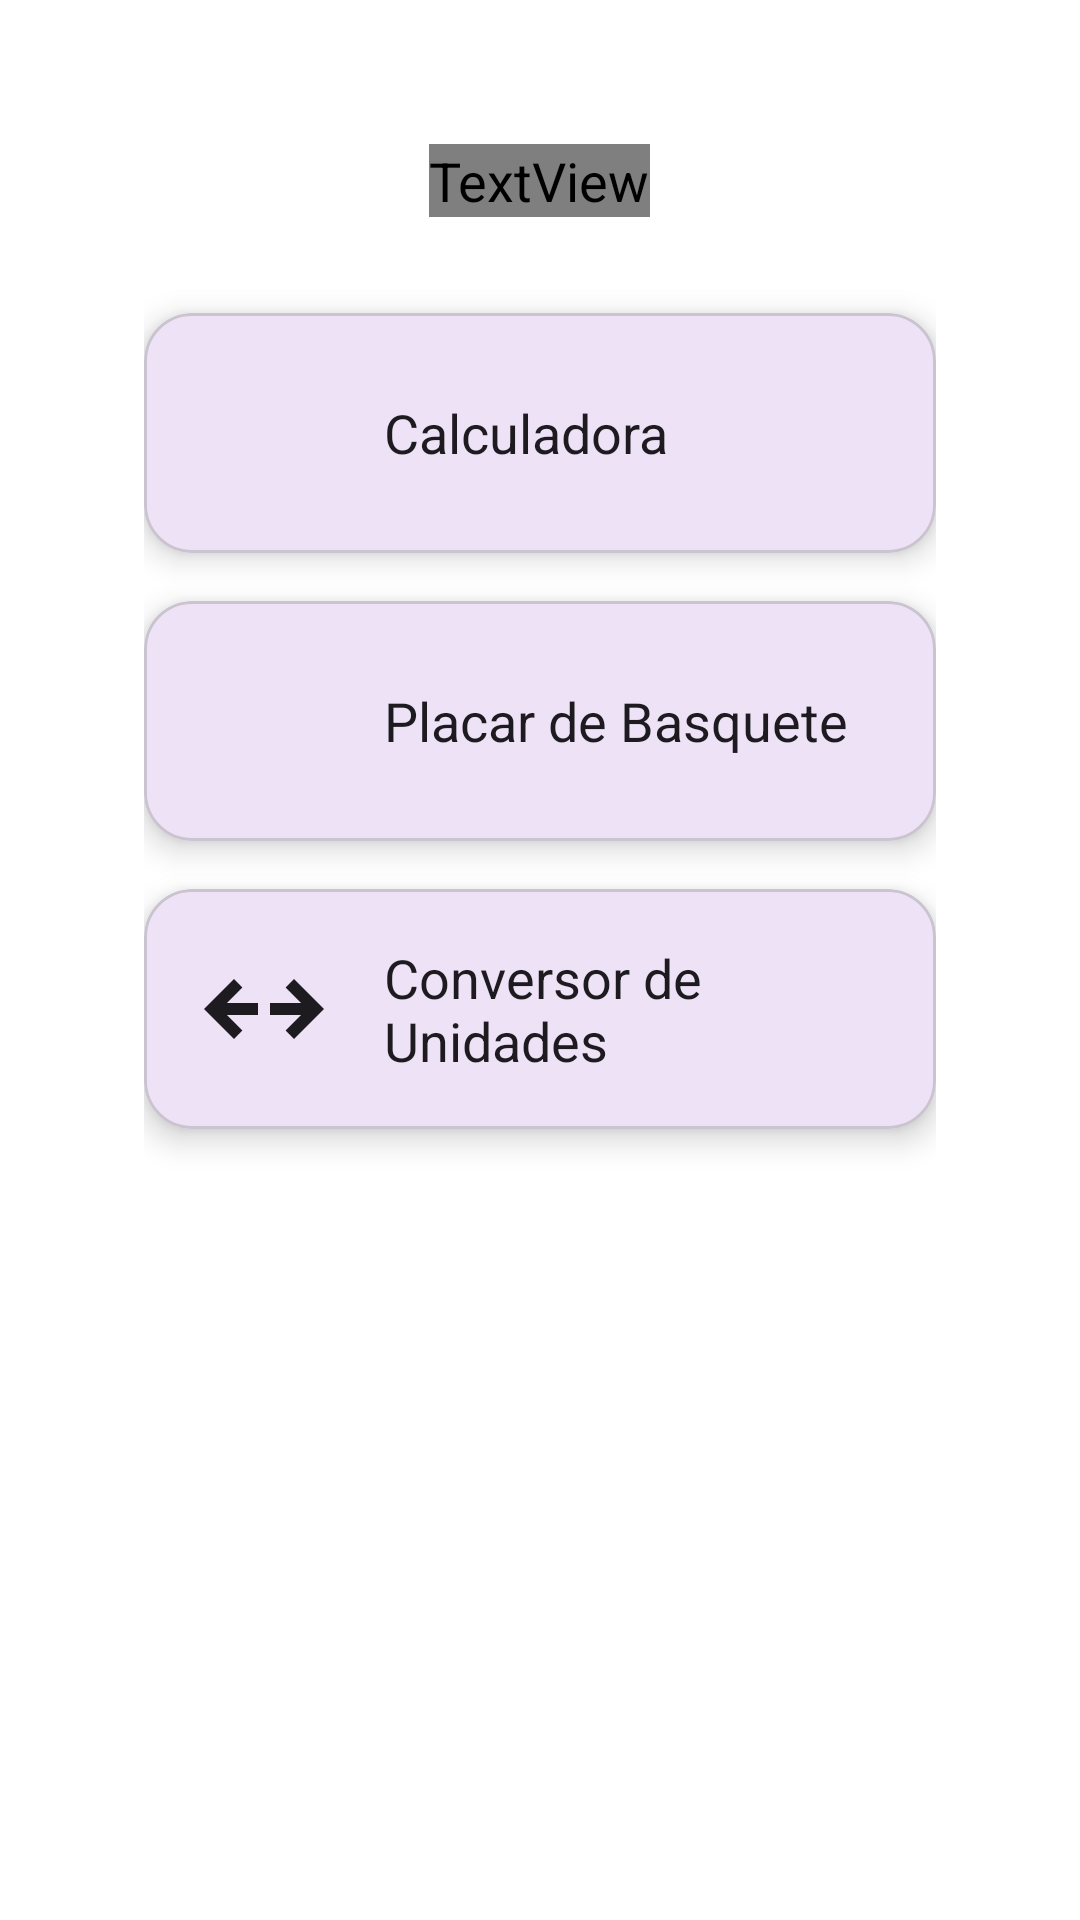

Write the Android layout XML for this screen, with the resource values it uses.
<!-- AndroidManifest.xml: application theme Theme.HubApp -->
<!-- res/layout/activity_main.xml -->
<LinearLayout xmlns:android="http://schemas.android.com/apk/res/android"
    xmlns:app="http://schemas.android.com/apk/res-auto"
    android:layout_width="match_parent"
    android:layout_height="match_parent"
    android:orientation="vertical"
    android:gravity="center_horizontal"
    android:background="?android:colorBackground"
    android:padding="48dp">

    
    <TextView
        android:id="@+id/tvTitle"
        android:layout_width="wrap_content"
        android:layout_height="wrap_content"
        android:text="Meu Hub de Aplicativos"
        android:textSize="24sp"
        android:textStyle="bold"
        android:textColor="?android:textColor"
        android:layout_marginBottom="32dp" />

    
    <com.google.android.material.card.MaterialCardView
        android:id="@+id/cardCalculator"
        android:layout_width="match_parent"
        android:layout_height="wrap_content"
        android:layout_marginBottom="16dp"
        android:clickable="true"
        android:foreground="?attr/selectableItemBackground"
        app:cardCornerRadius="16dp"
        app:cardElevation="6dp"
        app:cardBackgroundColor="?attr/colorSurface">

        <LinearLayout
            android:layout_width="match_parent"
            android:layout_height="wrap_content"
            android:orientation="horizontal"
            android:padding="16dp"
            android:gravity="center_vertical">

            <ImageView
                android:layout_width="48dp"
                android:layout_height="48dp"
                android:src="@drawable/ic_calculate"
                app:tint="?attr/colorOnSurface" />

            <TextView
                android:layout_width="match_parent"
                android:layout_height="wrap_content"
                android:text="Calculadora"
                android:textSize="18sp"
                android:textColor="?attr/colorOnSurface"
                android:paddingStart="16dp" />
        </LinearLayout>
    </com.google.android.material.card.MaterialCardView>

    
    <com.google.android.material.card.MaterialCardView
        android:id="@+id/cardBasketball"
        android:layout_width="match_parent"
        android:layout_height="wrap_content"
        android:layout_marginBottom="16dp"
        android:clickable="true"
        android:foreground="?attr/selectableItemBackground"
        app:cardCornerRadius="16dp"
        app:cardElevation="6dp"
        app:cardBackgroundColor="?attr/colorSurface">

        <LinearLayout
            android:layout_width="match_parent"
            android:layout_height="wrap_content"
            android:orientation="horizontal"
            android:padding="16dp"
            android:gravity="center_vertical">

            <ImageView
                android:layout_width="48dp"
                android:layout_height="48dp"
                android:src="@drawable/ic_basketball"
                app:tint="?attr/colorOnSurface" />

            <TextView
                android:layout_width="match_parent"
                android:layout_height="wrap_content"
                android:text="Placar de Basquete"
                android:textSize="18sp"
                android:textColor="?attr/colorOnSurface"
                android:paddingStart="16dp" />
        </LinearLayout>
    </com.google.android.material.card.MaterialCardView>

    
    <com.google.android.material.card.MaterialCardView
        android:id="@+id/cardConverter"
        android:layout_width="match_parent"
        android:layout_height="wrap_content"
        android:clickable="true"
        android:foreground="?attr/selectableItemBackground"
        app:cardCornerRadius="16dp"
        app:cardElevation="6dp"
        app:cardBackgroundColor="?attr/colorSurface">

        <LinearLayout
            android:layout_width="match_parent"
            android:layout_height="wrap_content"
            android:orientation="horizontal"
            android:padding="16dp"
            android:gravity="center_vertical">

            <ImageView
                android:layout_width="48dp"
                android:layout_height="48dp"
                android:src="@drawable/ic_converter"
                app:tint="?attr/colorOnSurface" />

            <TextView
                android:layout_width="match_parent"
                android:layout_height="wrap_content"
                android:text="Conversor de Unidades"
                android:textSize="18sp"
                android:textColor="?attr/colorOnSurface"
                android:paddingStart="16dp" />
        </LinearLayout>
    </com.google.android.material.card.MaterialCardView>

</LinearLayout>
<!-- resources referenced by this layout -->
<resources>
  <!-- drawable ic_converter (drawable) -->
  <vector xmlns:android="http://schemas.android.com/apk/res/android"
      android:width="24dp"
      android:height="24dp"
      android:viewportWidth="960"
      android:viewportHeight="960">
    <path
        android:pathData="m680,680 l-56,-56 103,-104L520,520v-80h207L624,336l56,-56 200,200 -200,200ZM280,680L80,480l200,-200 56,56 -103,104h207v80L233,520l103,104 -56,56Z"
        android:fillColor="#e3e3e3"/>
  </vector>
  <style name="Theme.HubApp" parent="Theme.Material3.DayNight.NoActionBar">
          
          <item name="colorPrimary">@color/colorPrimary</item>
          <item name="colorPrimaryVariant">@color/colorPrimaryVariant</item>
          <item name="colorSecondary">@color/colorSecondary</item>
  
          
          <item name="android:textColorPrimary">@color/colorOnSurface</item>
          <item name="android:colorBackground">@color/colorBackground</item>
  
          
          <item name="android:textSize">@dimen/text_body_size</item>
      </style>
  <color name="colorPrimary">#673AB7</color>
  <color name="colorPrimaryVariant">#512DA8</color>
  <color name="colorSecondary">#03DAC6</color>
  <color name="colorOnSurface">#000000</color>
  <color name="colorBackground">#FFFFFF</color>
  <dimen name="text_body_size">18sp</dimen>
</resources>
